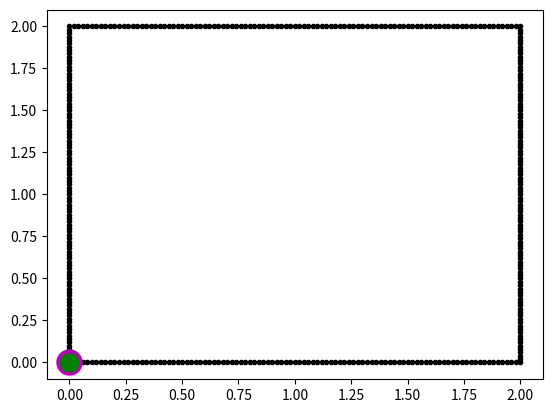

This figure's Python source:

import numpy as np

import matplotlib.pyplot as plt 




num_steps = 100

x_init = 0.0
y_init = 0.0

vx_1 = 0.2*np.ones(num_steps)
vy_1 = 0.0*np.ones(num_steps)

vx_2 = 0.0*np.ones(num_steps)
vy_2 = 0.2*np.ones(num_steps)

vx_3 = -0.2*np.ones(num_steps)
vy_3 = 0.0*np.ones(num_steps)

vx_4 = 0.0*np.ones(num_steps)
vy_4 = -0.2*np.ones(num_steps)

vx = np.hstack(( vx_1, vx_2, vx_3, vx_4   ))
vy = np.hstack(( vy_1, vy_2, vy_3, vy_4   ))


x_pos = x_init*np.ones(4*num_steps+1)
y_pos = y_init*np.ones(4*num_steps+1)

delta_t = 0.1



for i in range(1, 4*num_steps+1):



	x_pos[i] = x_pos[i-1]+vx[i-1]*delta_t 
	y_pos[i] = y_pos[i-1]+vy[i-1]*delta_t 




plt.figure(1)
plt.plot(x_pos, y_pos, 'ok', markersize = 3.0)
plt.plot(x_pos[0], y_pos[0], 'om', markersize = 18.0)
plt.plot(x_pos[-1], y_pos[-1], 'og', markersize = 13.0)

plt.show()